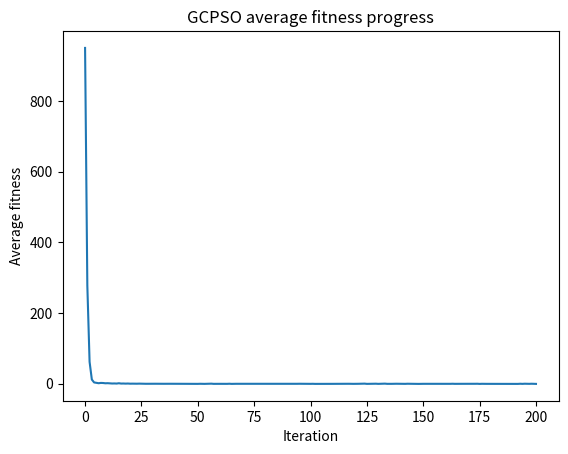
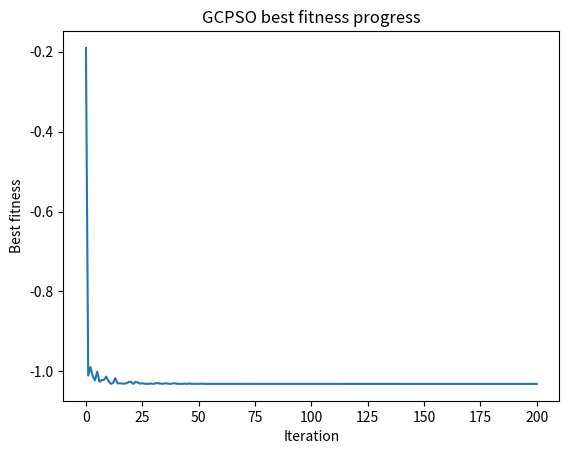

Recreate these plots in Python, in order.
import copy
import numpy as np
import matplotlib.pyplot as plt

def fitness_eval(x, y):
    return (4.0-2.1*pow(x,2)+pow(x,4)/3.0)*pow(x,2) + x*y + (-4.0 + 4.0*pow(y,2))*pow(y,2)

def initial_get_avg_fitness_and_best_fitness_update_p_best(swarm_matrix, p_best):
    fitness_sum = 0
    best_fitness = float('inf')
    gBest = 0
    for i in range(swarm_matrix.shape[0]):
        fitness = fitness_eval(swarm_matrix[i][0],swarm_matrix[i][1])
        # update pbest
        pBest_fitness = fitness_eval(p_best[i][0], p_best[i][1])
        if fitness < pBest_fitness:
            p_best[i][0] = swarm_matrix[i][0]
            p_best[i][1] = swarm_matrix[i][1]
        # calculate sum for avg
        fitness_sum += fitness
        # update gBest
        if fitness < best_fitness:
            best_fitness = fitness
            gBest = i
    return fitness_sum / swarm_matrix.shape[0], best_fitness, gBest

def get_avg_fitness_and_best_fitness_update_p_best(swarm_matrix, p_best, g_best, success, failure):
    fitness_sum = 0
    best_fitness = float('inf')
    new_g_best = 0
    for i in range(swarm_matrix.shape[0]):
        fitness = fitness_eval(swarm_matrix[i][0],swarm_matrix[i][1])
        pBest_fitness = fitness_eval(p_best[i][0], p_best[i][1])
        # update success and failure
        if i == g_best:
            if fitness == pBest_fitness:
                # failure
                print("failure")
                failure = failure + 1
                success = 0
            else:
                # success
                success = success + 1
                failure = 0
        # update pbest
        if fitness < pBest_fitness:
            p_best[i][0] = swarm_matrix[i][0]
            p_best[i][1] = swarm_matrix[i][1]
        # calculate sum for avg
        fitness_sum += fitness
        # update gBest
        if fitness < best_fitness:
            best_fitness = fitness
            new_g_best = i
    return fitness_sum / swarm_matrix.shape[0], best_fitness, success, failure, new_g_best

def velocity_update(velocity_matrix, swarm_matrix, p_best, c1, c2, w, max_velocity, g_best, rho):
    for i in range(velocity_matrix.shape[0]):
        if i == g_best:
            velocity_matrix[i][0] = - swarm_matrix[i][0] + swarm_matrix[g_best][0] + w * velocity_matrix[i][0] + \
                rho * (1.0 - 2.0 * np.random.uniform())
            velocity_matrix[i][1] = - swarm_matrix[i][0] + swarm_matrix[g_best][1] + w * velocity_matrix[i][1] + \
                rho * (1.0 - 2.0 * np.random.uniform())
        else:
            velocity_matrix[i][0] = w * velocity_matrix[i][0] + c1*np.random.uniform()*(p_best[i][0] - swarm_matrix[i][0]) +\
                c2*np.random.uniform()*(swarm_matrix[g_best][0] - swarm_matrix[i][0])
            velocity_matrix[i][1] = w * velocity_matrix[i][1] + c1*np.random.uniform()*(p_best[i][1] - swarm_matrix[i][1]) +\
                c2*np.random.uniform()*(swarm_matrix[g_best][1] - swarm_matrix[i][1])
        # cap the velocity
        velocity_matrix[i][0] = max(min(velocity_matrix[i][0], max_velocity), -1.0*max_velocity)
        velocity_matrix[i][1] = max(min(velocity_matrix[i][1], max_velocity), -1.0*max_velocity)

def position_update(swarm_matrix, velocity_matrix, g_best, w, rho):
    for i in range(swarm_matrix.shape[0]):
        if i == g_best:
            swarm_matrix[i][0] = swarm_matrix[g_best][0] + w * velocity_matrix[i][0] + rho*(1.0 - 2.0 * np.random.uniform())
        else:
            swarm_matrix[i][0] += velocity_matrix[i][0]
            swarm_matrix[i][1] += velocity_matrix[i][1]
        # cap the postion
        swarm_matrix[i][0] = max(min(swarm_matrix[i][0], 5), -5)
        swarm_matrix[i][1] = max(min(swarm_matrix[i][1], 5), -5)

def update_rho(rho, success, failure, epsilon_s, epsilon_f):
    if success > epsilon_s:
        rho = 2.0*rho
    elif failure > epsilon_f:
        rho = 0.5*rho
    return rho

if __name__ == "__main__":
    N = 100
    max_iteration = 200
    avg_fitness_list = []
    best_fitness_list = []
    swarm_matrix = np.random.uniform(-5,5,(N, 2))
    velocity_matrix = np.zeros((N,2))
    p_best = copy.deepcopy(swarm_matrix)
    g_best = 0
    epsilon_s = 15
    epsilon_f = 5
    success = 0
    failure = 0
    rho = 1.0
    new_gBest = 0

    c1 = 1.4944
    c2 = 1.4944
    w = 0.792
    max_velocity = 1.0
    
    swarm_matrix[0][0] = 0
    avg, best, gBest = initial_get_avg_fitness_and_best_fitness_update_p_best(swarm_matrix, p_best)
    avg_fitness_list.append(avg)
    best_fitness_list.append(best)

    for n in range(max_iteration):
        velocity_update(velocity_matrix, swarm_matrix, p_best, c1, c2, w, max_velocity, gBest, rho)
        position_update(swarm_matrix, velocity_matrix, gBest, w, rho)
        avg, best, success, failure, new_gBest = get_avg_fitness_and_best_fitness_update_p_best(swarm_matrix, p_best, gBest, success, failure)
        old_best_fit = fitness_eval(swarm_matrix[gBest][0],swarm_matrix[gBest][1])
        new_best_fit = fitness_eval(swarm_matrix[new_gBest][0],swarm_matrix[new_gBest][1])
        # if old_best_fit == new_best_fit:
        #     # failure
        #     print("failure")
        #     failure = failure + 1
        #     success = 0
        # else:
        #     # success
        #     success = success + 1
        #     failure = 0
        if new_gBest != gBest:
            rho = 1.0
            success = 0
            failure = 0
        gBest = new_gBest
        rho = update_rho(rho, success, failure, epsilon_s, epsilon_f)
        avg_fitness_list.append(avg)
        best_fitness_list.append(best)

    print("final solution: x = {}, y = {}, z = {}".format(swarm_matrix[gBest][0], swarm_matrix[gBest][1], best_fitness_list[-1]))
    itr = [x for x in range(max_iteration+1)]
    plt.figure(1)
    plt.plot(itr, avg_fitness_list)
    plt.title("GCPSO average fitness progress")
    plt.xlabel("Iteration")
    plt.ylabel("Average fitness")
    plt.show()
    plt.figure(2)
    plt.plot(itr, best_fitness_list)
    plt.title("GCPSO best fitness progress")
    plt.xlabel("Iteration")
    plt.ylabel("Best fitness")
    plt.show()
        

